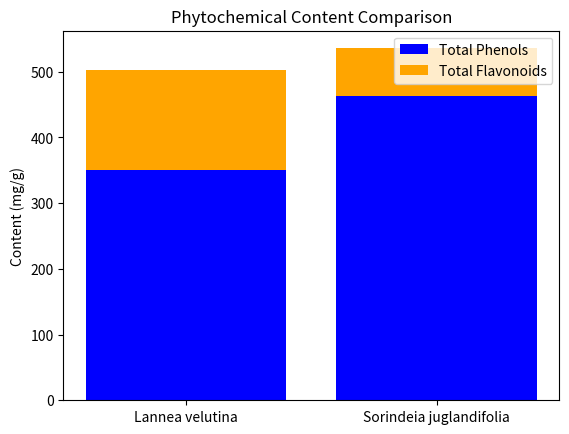

Here is the Python script that generated this plot:
import pandas as pd
import matplotlib.pyplot as plt

# Data for analysis
data = {
    'Species': ['Lannea velutina', 'Sorindeia juglandifolia'],
    'Total Phenols (mg GAE/g DE)': [350.1, 463.4],
    'Total Flavonoids (mg CAE/g DE)': [152, 72.1],
}

# Create DataFrame
df = pd.DataFrame(data)

# Plotting
plt.bar(df['Species'], df['Total Phenols (mg GAE/g DE)'], color='blue', label='Total Phenols')
plt.bar(df['Species'], df['Total Flavonoids (mg CAE/g DE)'], color='orange', label='Total Flavonoids', bottom=df['Total Phenols (mg GAE/g DE)'])
plt.ylabel('Content (mg/g)')
plt.title('Phytochemical Content Comparison')
plt.legend()
plt.show()